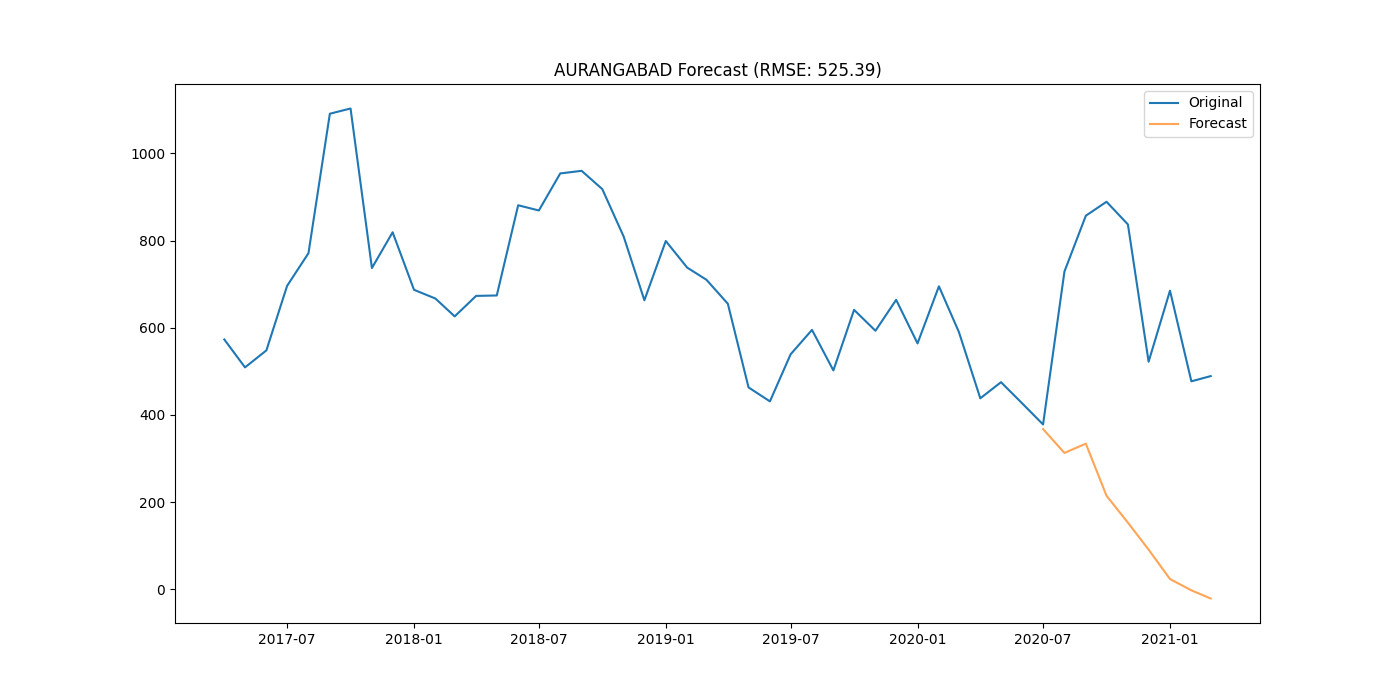

Source data for this figure (header and first rows):
district, date, actual, forecast
AURANGABAD, 2020-07-01, 378, 367.4
AURANGABAD, 2020-08-01, 729, 312.7
AURANGABAD, 2020-09-01, 857, 334
AURANGABAD, 2020-10-01, 889, 214.5
AURANGABAD, 2020-11-01, 837, 152.7
AURANGABAD, 2020-12-01, 522, 90.83
AURANGABAD, 2021-01-01, 685, 23.34
AURANGABAD, 2021-02-01, 477, -2.595
AURANGABAD, 2021-03-01, 489, -21.31
